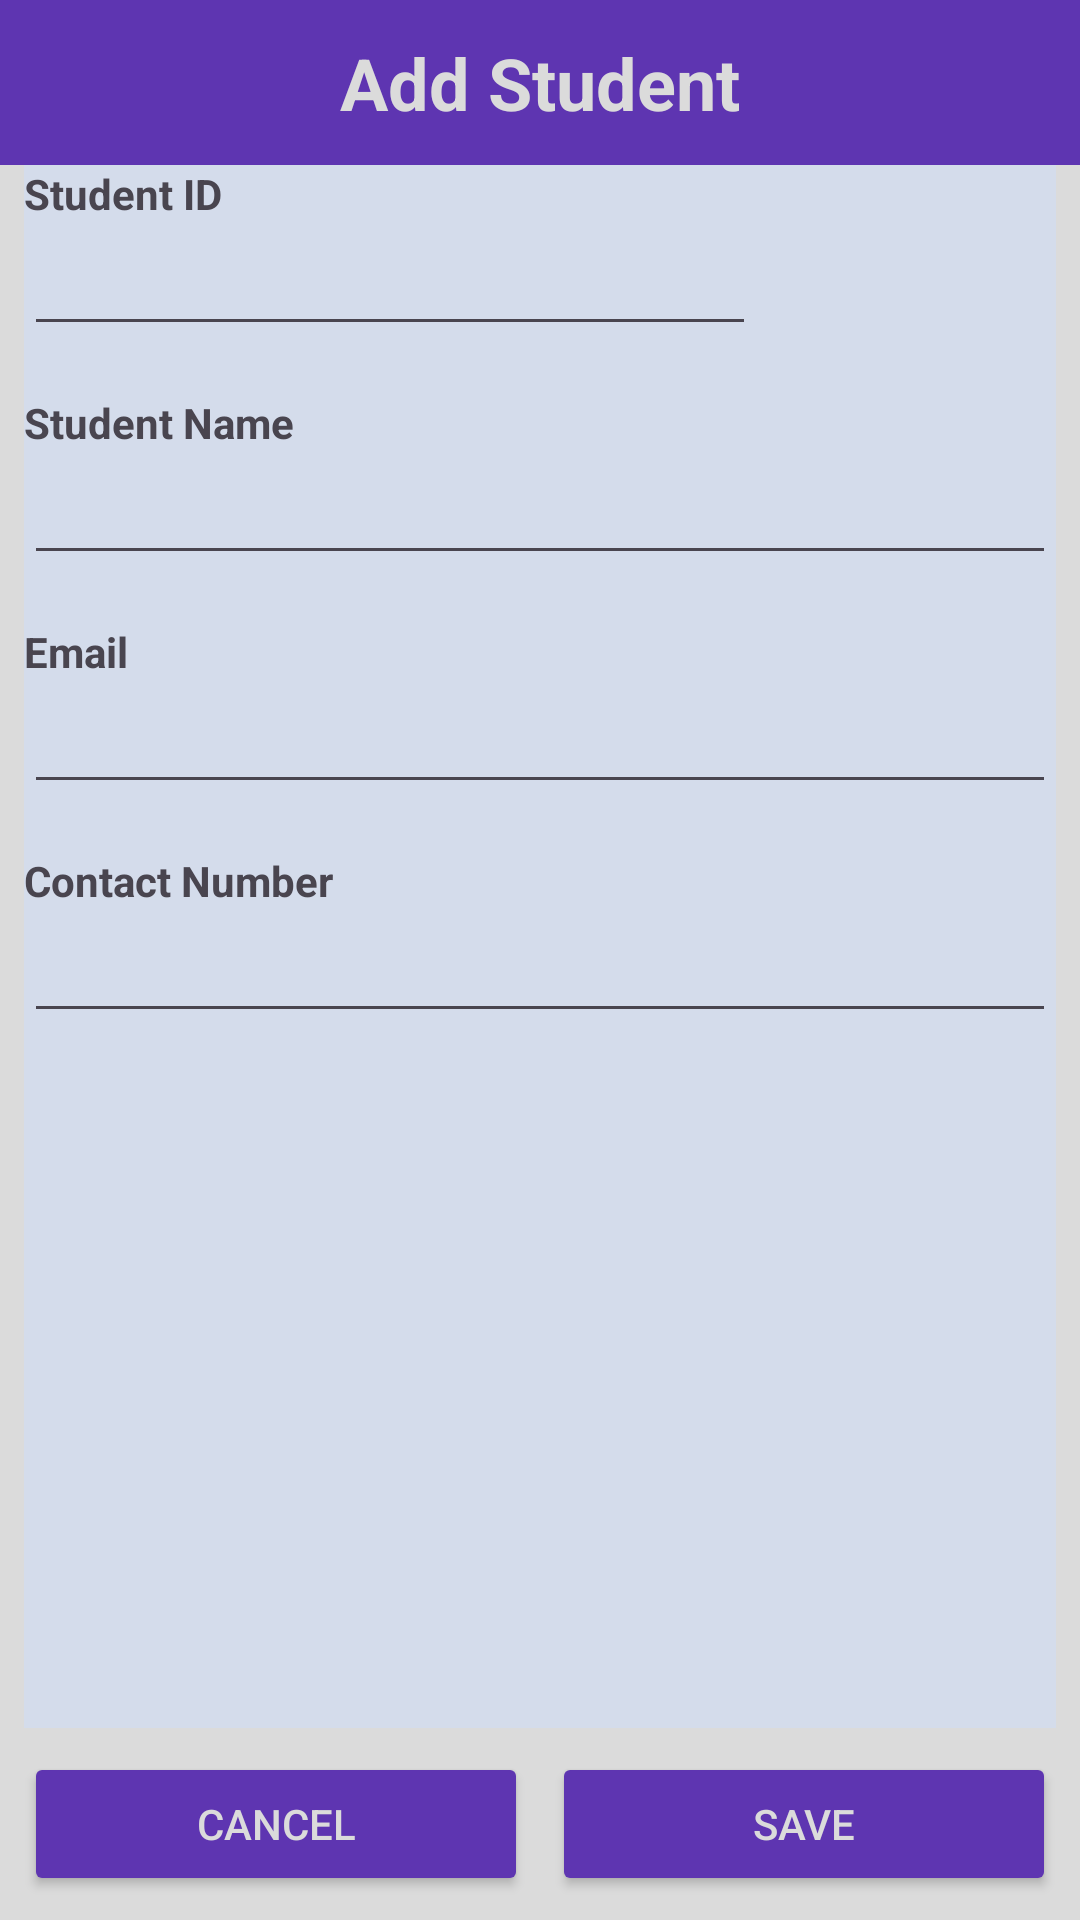

Here is an Android app screen rendered from its layout file. Give the layout XML and the strings, colors and styles it references.
<!-- AndroidManifest.xml: application theme Theme.Cse489_2025_3_2022_3_60_022 -->
<!-- res/layout/activity_student_profile.xml -->
<?xml version="1.0" encoding="utf-8"?>
<LinearLayout xmlns:android="http://schemas.android.com/apk/res/android"
    xmlns:app="http://schemas.android.com/apk/res-auto"
    xmlns:tools="http://schemas.android.com/tools"
    tools:context=".StudentProfileActivity"
    android:layout_width="match_parent"
    android:layout_height="match_parent"
    android:background="@color/app_bg"
    android:orientation="vertical">

    
    <TextView
        android:layout_width="match_parent"
        android:layout_height="55dp"
        android:background="@color/app_title_bg"
        android:gravity="center"
        android:text="@string/add_student"
        android:textColor="@color/app_title_fg"
        android:textSize="24sp"
        android:textStyle="bold" />

    
    <LinearLayout
        android:layout_width="match_parent"
        android:layout_height="0dp"
        android:layout_marginStart="8dp"
        android:layout_marginEnd="8dp"
        android:layout_weight="1"
        android:background="@color/app_primary_bg"
        android:orientation="vertical">

        
        <LinearLayout
            android:layout_width="match_parent"
            android:layout_height="wrap_content"
            android:orientation="horizontal">

            <LinearLayout
                android:layout_width="0dp"
                android:layout_height="match_parent"
                android:layout_weight="1"
                android:orientation="vertical">

                <TextView
                    android:layout_width="match_parent"
                    android:layout_height="wrap_content"
                    android:text="@string/student_id"
                    android:textSize="14sp"
                    android:textStyle="bold"/>
                <EditText
                    android:layout_width="match_parent"
                    android:layout_height="wrap_content"
                    android:layout_marginBottom="16dp"/>

                <TextView
                    android:layout_width="match_parent"
                    android:layout_height="wrap_content"
                    android:text="@string/student_name"
                    android:textSize="14sp"
                    android:textStyle="bold"/>

            </LinearLayout>

            <ImageView
                android:layout_width="100dp"
                android:layout_height="match_parent"/>

        </LinearLayout>

        <EditText
            android:layout_width="match_parent"
            android:layout_height="wrap_content"
            android:layout_marginBottom="16dp"/>

        <TextView
            android:layout_width="match_parent"
            android:layout_height="wrap_content"
            android:text="@string/email"
            android:textSize="14sp"
            android:textStyle="bold"/>
        <EditText
            android:layout_width="match_parent"
            android:layout_height="wrap_content"
            android:layout_marginBottom="16dp"/>

        <TextView
            android:layout_width="match_parent"
            android:layout_height="wrap_content"
            android:text="@string/contact_number"
            android:textSize="14sp"
            android:textStyle="bold"/>
        <EditText
            android:layout_width="match_parent"
            android:layout_height="wrap_content"/>

    </LinearLayout>

    
    <LinearLayout
        android:layout_width="match_parent"
        android:layout_height="wrap_content"
        android:layout_marginTop="8dp"
        android:layout_marginBottom="8dp"
        android:orientation="horizontal">

        <Button
            android:layout_width="0dp"
            android:layout_height="match_parent"
            android:layout_marginStart="8dp"
            android:layout_marginEnd="4dp"
            android:layout_weight="1"
            android:backgroundTint="@color/app_title_bg"
            android:textColor="@color/app_title_fg"
            android:text="@string/cancel" />

        <Button
            android:layout_width="0dp"
            android:layout_height="match_parent"
            android:layout_marginStart="4dp"
            android:layout_marginEnd="8dp"
            android:layout_weight="1"
            android:backgroundTint="@color/app_title_bg"
            android:textColor="@color/app_title_fg"
            android:text="@string/save" />

    </LinearLayout>

</LinearLayout>
<!-- resources referenced by this layout -->
<resources>
  <color name="app_bg">#DBDBDB</color>
  <color name="app_primary_bg">#D4DCEB</color>
  <color name="app_title_bg">#5E35B1</color>
  <color name="app_title_fg">#DBDBDB</color>
  <string name="add_student">Add Student</string>
  <string name="cancel">Cancel</string>
  <string name="contact_number">Contact Number</string>
  <string name="email">Email</string>
  <string name="save">Save</string>
  <string name="student_id">Student ID</string>
  <string name="student_name">Student Name</string>
  <style name="Theme.Cse489_2025_3_2022_3_60_022" parent="Base.Theme.Cse489_2025_3_2022_3_60_022" />
  <style name="Base.Theme.Cse489_2025_3_2022_3_60_022" parent="Theme.Material3.DayNight.NoActionBar">
          
          
      </style>
</resources>
